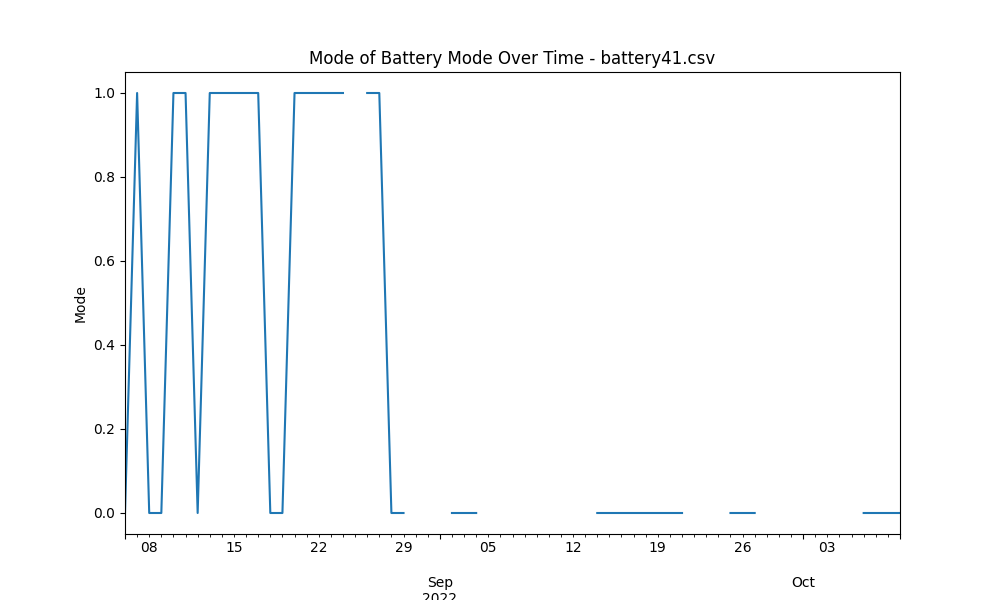

Data behind this chart, as committed beside it:
start_time, 0
2022-08-06, 0.0
2022-08-07, 1.0
2022-08-08, 0.0
2022-08-09, 0.0
2022-08-10, 1.0
2022-08-11, 1.0
2022-08-12, 0.0
2022-08-13, 1.0
2022-08-14, 1.0
2022-08-15, 1.0
2022-08-16, 1.0
2022-08-17, 1.0
2022-08-18, 0.0
2022-08-19, 0.0
2022-08-20, 1.0
2022-08-21, 1.0
2022-08-22, 1.0
2022-08-23, 1.0
2022-08-24, 1.0
2022-08-25, 
2022-08-26, 1.0
2022-08-27, 1.0
2022-08-28, 0.0
2022-08-29, 0.0
2022-08-30, 
2022-08-31, 0.0
2022-09-01, 
2022-09-02, 0.0
2022-09-03, 0.0
2022-09-04, 0.0
2022-09-05, 
2022-09-06, 
2022-09-07, 
2022-09-08, 
2022-09-09, 
2022-09-10, 
2022-09-11, 
2022-09-12, 
2022-09-13, 
2022-09-14, 0.0
2022-09-15, 0.0
2022-09-16, 0.0
2022-09-17, 0.0
2022-09-18, 0.0
2022-09-19, 0.0
2022-09-20, 0.0
2022-09-21, 0.0
2022-09-22, 
2022-09-23, 0.0
2022-09-24, 
2022-09-25, 0.0
2022-09-26, 0.0
2022-09-27, 0.0
2022-09-28, 
2022-09-29, 
2022-09-30, 
2022-10-01, 
2022-10-02, 
2022-10-03, 
2022-10-04, 
... 5 more rows
